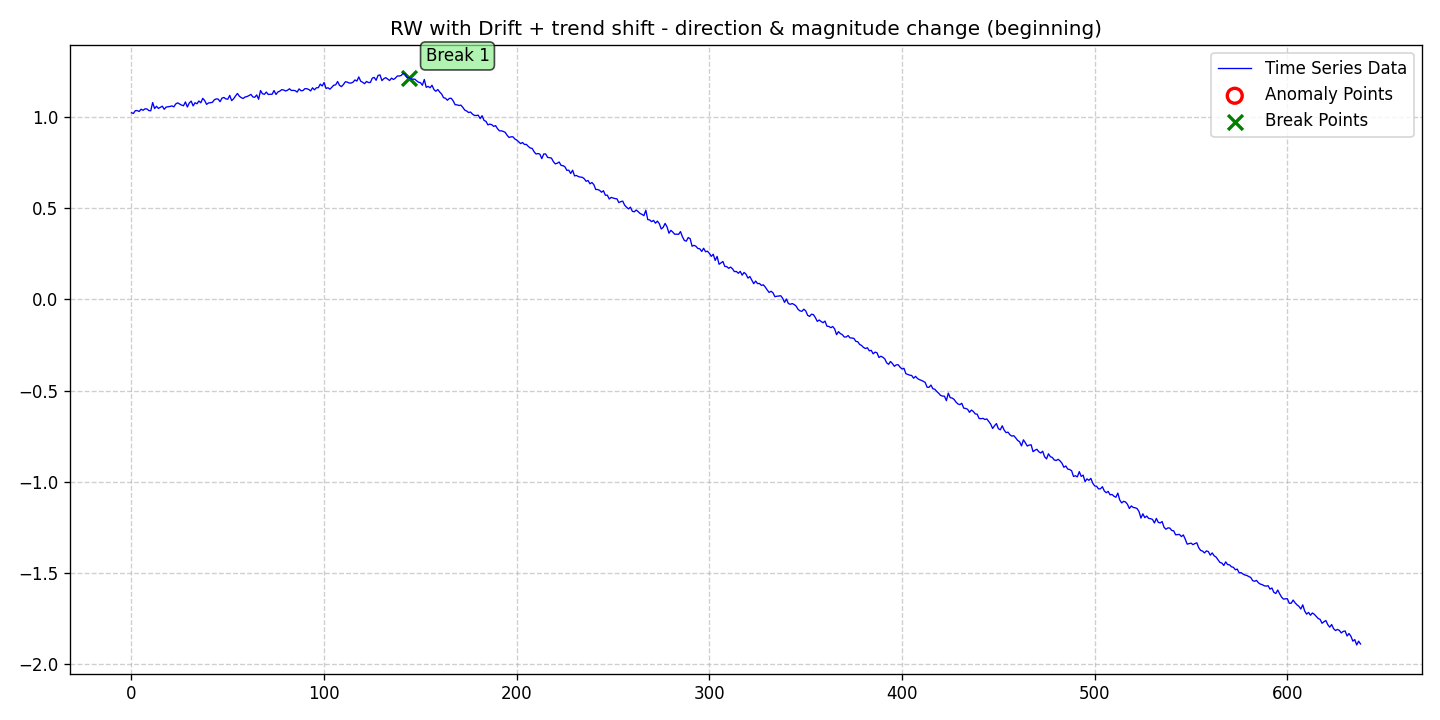

The data file committed next to this chart (first rows):
date, data, stationary, det_lin_up, det_lin_down, det_quad, det_cubic, det_exp, det_damped, stoc_trend, volatility, single_seas, multiple_seas, point_anom_single, point_anom_multi, collect_anom, context_anom, mean_shift, var_shift, trend_shift, point_anom_count, point_anom_location, point_anom_point, collect_anom_count
2020-01-01, 1.023, 0, 0, 0, 0, 0, 0, 0, 1, 0, 0, 0, 0, 0, 0, 0, 0, 0, 1, 0, none, , 0
2020-01-02, 1.019, 0, 0, 0, 0, 0, 0, 0, 1, 0, 0, 0, 0, 0, 0, 0, 0, 0, 1, 0, none, , 0
2020-01-03, 1.034, 0, 0, 0, 0, 0, 0, 0, 1, 0, 0, 0, 0, 0, 0, 0, 0, 0, 1, 0, none, , 0
2020-01-04, 1.035, 0, 0, 0, 0, 0, 0, 0, 1, 0, 0, 0, 0, 0, 0, 0, 0, 0, 1, 0, none, , 0
2020-01-05, 1.03, 0, 0, 0, 0, 0, 0, 0, 1, 0, 0, 0, 0, 0, 0, 0, 0, 0, 1, 0, none, , 0
2020-01-06, 1.042, 0, 0, 0, 0, 0, 0, 0, 1, 0, 0, 0, 0, 0, 0, 0, 0, 0, 1, 0, none, , 0
2020-01-07, 1.036, 0, 0, 0, 0, 0, 0, 0, 1, 0, 0, 0, 0, 0, 0, 0, 0, 0, 1, 0, none, , 0
2020-01-08, 1.044, 0, 0, 0, 0, 0, 0, 0, 1, 0, 0, 0, 0, 0, 0, 0, 0, 0, 1, 0, none, , 0
2020-01-09, 1.044, 0, 0, 0, 0, 0, 0, 0, 1, 0, 0, 0, 0, 0, 0, 0, 0, 0, 1, 0, none, , 0
2020-01-10, 1.035, 0, 0, 0, 0, 0, 0, 0, 1, 0, 0, 0, 0, 0, 0, 0, 0, 0, 1, 0, none, , 0
2020-01-11, 1.034, 0, 0, 0, 0, 0, 0, 0, 1, 0, 0, 0, 0, 0, 0, 0, 0, 0, 1, 0, none, , 0
2020-01-12, 1.079, 0, 0, 0, 0, 0, 0, 0, 1, 0, 0, 0, 0, 0, 0, 0, 0, 0, 1, 0, none, , 0
2020-01-13, 1.046, 0, 0, 0, 0, 0, 0, 0, 1, 0, 0, 0, 0, 0, 0, 0, 0, 0, 1, 0, none, , 0
2020-01-14, 1.058, 0, 0, 0, 0, 0, 0, 0, 1, 0, 0, 0, 0, 0, 0, 0, 0, 0, 1, 0, none, , 0
2020-01-15, 1.047, 0, 0, 0, 0, 0, 0, 0, 1, 0, 0, 0, 0, 0, 0, 0, 0, 0, 1, 0, none, , 0
2020-01-16, 1.053, 0, 0, 0, 0, 0, 0, 0, 1, 0, 0, 0, 0, 0, 0, 0, 0, 0, 1, 0, none, , 0
2020-01-17, 1.059, 0, 0, 0, 0, 0, 0, 0, 1, 0, 0, 0, 0, 0, 0, 0, 0, 0, 1, 0, none, , 0
2020-01-18, 1.042, 0, 0, 0, 0, 0, 0, 0, 1, 0, 0, 0, 0, 0, 0, 0, 0, 0, 1, 0, none, , 0
2020-01-19, 1.054, 0, 0, 0, 0, 0, 0, 0, 1, 0, 0, 0, 0, 0, 0, 0, 0, 0, 1, 0, none, , 0
2020-01-20, 1.056, 0, 0, 0, 0, 0, 0, 0, 1, 0, 0, 0, 0, 0, 0, 0, 0, 0, 1, 0, none, , 0
2020-01-21, 1.057, 0, 0, 0, 0, 0, 0, 0, 1, 0, 0, 0, 0, 0, 0, 0, 0, 0, 1, 0, none, , 0
2020-01-22, 1.061, 0, 0, 0, 0, 0, 0, 0, 1, 0, 0, 0, 0, 0, 0, 0, 0, 0, 1, 0, none, , 0
2020-01-23, 1.055, 0, 0, 0, 0, 0, 0, 0, 1, 0, 0, 0, 0, 0, 0, 0, 0, 0, 1, 0, none, , 0
2020-01-24, 1.071, 0, 0, 0, 0, 0, 0, 0, 1, 0, 0, 0, 0, 0, 0, 0, 0, 0, 1, 0, none, , 0
2020-01-25, 1.077, 0, 0, 0, 0, 0, 0, 0, 1, 0, 0, 0, 0, 0, 0, 0, 0, 0, 1, 0, none, , 0
2020-01-26, 1.071, 0, 0, 0, 0, 0, 0, 0, 1, 0, 0, 0, 0, 0, 0, 0, 0, 0, 1, 0, none, , 0
2020-01-27, 1.065, 0, 0, 0, 0, 0, 0, 0, 1, 0, 0, 0, 0, 0, 0, 0, 0, 0, 1, 0, none, , 0
2020-01-28, 1.061, 0, 0, 0, 0, 0, 0, 0, 1, 0, 0, 0, 0, 0, 0, 0, 0, 0, 1, 0, none, , 0
2020-01-29, 1.082, 0, 0, 0, 0, 0, 0, 0, 1, 0, 0, 0, 0, 0, 0, 0, 0, 0, 1, 0, none, , 0
2020-01-30, 1.055, 0, 0, 0, 0, 0, 0, 0, 1, 0, 0, 0, 0, 0, 0, 0, 0, 0, 1, 0, none, , 0
2020-01-31, 1.076, 0, 0, 0, 0, 0, 0, 0, 1, 0, 0, 0, 0, 0, 0, 0, 0, 0, 1, 0, none, , 0
2020-02-01, 1.087, 0, 0, 0, 0, 0, 0, 0, 1, 0, 0, 0, 0, 0, 0, 0, 0, 0, 1, 0, none, , 0
2020-02-02, 1.06, 0, 0, 0, 0, 0, 0, 0, 1, 0, 0, 0, 0, 0, 0, 0, 0, 0, 1, 0, none, , 0
2020-02-03, 1.078, 0, 0, 0, 0, 0, 0, 0, 1, 0, 0, 0, 0, 0, 0, 0, 0, 0, 1, 0, none, , 0
2020-02-04, 1.072, 0, 0, 0, 0, 0, 0, 0, 1, 0, 0, 0, 0, 0, 0, 0, 0, 0, 1, 0, none, , 0
2020-02-05, 1.087, 0, 0, 0, 0, 0, 0, 0, 1, 0, 0, 0, 0, 0, 0, 0, 0, 0, 1, 0, none, , 0
2020-02-06, 1.078, 0, 0, 0, 0, 0, 0, 0, 1, 0, 0, 0, 0, 0, 0, 0, 0, 0, 1, 0, none, , 0
2020-02-07, 1.102, 0, 0, 0, 0, 0, 0, 0, 1, 0, 0, 0, 0, 0, 0, 0, 0, 0, 1, 0, none, , 0
2020-02-08, 1.09, 0, 0, 0, 0, 0, 0, 0, 1, 0, 0, 0, 0, 0, 0, 0, 0, 0, 1, 0, none, , 0
2020-02-09, 1.069, 0, 0, 0, 0, 0, 0, 0, 1, 0, 0, 0, 0, 0, 0, 0, 0, 0, 1, 0, none, , 0
2020-02-10, 1.077, 0, 0, 0, 0, 0, 0, 0, 1, 0, 0, 0, 0, 0, 0, 0, 0, 0, 1, 0, none, , 0
2020-02-11, 1.078, 0, 0, 0, 0, 0, 0, 0, 1, 0, 0, 0, 0, 0, 0, 0, 0, 0, 1, 0, none, , 0
2020-02-12, 1.08, 0, 0, 0, 0, 0, 0, 0, 1, 0, 0, 0, 0, 0, 0, 0, 0, 0, 1, 0, none, , 0
2020-02-13, 1.094, 0, 0, 0, 0, 0, 0, 0, 1, 0, 0, 0, 0, 0, 0, 0, 0, 0, 1, 0, none, , 0
2020-02-14, 1.099, 0, 0, 0, 0, 0, 0, 0, 1, 0, 0, 0, 0, 0, 0, 0, 0, 0, 1, 0, none, , 0
2020-02-15, 1.098, 0, 0, 0, 0, 0, 0, 0, 1, 0, 0, 0, 0, 0, 0, 0, 0, 0, 1, 0, none, , 0
2020-02-16, 1.084, 0, 0, 0, 0, 0, 0, 0, 1, 0, 0, 0, 0, 0, 0, 0, 0, 0, 1, 0, none, , 0
2020-02-17, 1.103, 0, 0, 0, 0, 0, 0, 0, 1, 0, 0, 0, 0, 0, 0, 0, 0, 0, 1, 0, none, , 0
2020-02-18, 1.107, 0, 0, 0, 0, 0, 0, 0, 1, 0, 0, 0, 0, 0, 0, 0, 0, 0, 1, 0, none, , 0
2020-02-19, 1.099, 0, 0, 0, 0, 0, 0, 0, 1, 0, 0, 0, 0, 0, 0, 0, 0, 0, 1, 0, none, , 0
2020-02-20, 1.097, 0, 0, 0, 0, 0, 0, 0, 1, 0, 0, 0, 0, 0, 0, 0, 0, 0, 1, 0, none, , 0
2020-02-21, 1.118, 0, 0, 0, 0, 0, 0, 0, 1, 0, 0, 0, 0, 0, 0, 0, 0, 0, 1, 0, none, , 0
2020-02-22, 1.089, 0, 0, 0, 0, 0, 0, 0, 1, 0, 0, 0, 0, 0, 0, 0, 0, 0, 1, 0, none, , 0
2020-02-23, 1.099, 0, 0, 0, 0, 0, 0, 0, 1, 0, 0, 0, 0, 0, 0, 0, 0, 0, 1, 0, none, , 0
2020-02-24, 1.115, 0, 0, 0, 0, 0, 0, 0, 1, 0, 0, 0, 0, 0, 0, 0, 0, 0, 1, 0, none, , 0
2020-02-25, 1.129, 0, 0, 0, 0, 0, 0, 0, 1, 0, 0, 0, 0, 0, 0, 0, 0, 0, 1, 0, none, , 0
2020-02-26, 1.113, 0, 0, 0, 0, 0, 0, 0, 1, 0, 0, 0, 0, 0, 0, 0, 0, 0, 1, 0, none, , 0
2020-02-27, 1.106, 0, 0, 0, 0, 0, 0, 0, 1, 0, 0, 0, 0, 0, 0, 0, 0, 0, 1, 0, none, , 0
2020-02-28, 1.101, 0, 0, 0, 0, 0, 0, 0, 1, 0, 0, 0, 0, 0, 0, 0, 0, 0, 1, 0, none, , 0
2020-02-29, 1.11, 0, 0, 0, 0, 0, 0, 0, 1, 0, 0, 0, 0, 0, 0, 0, 0, 0, 1, 0, none, , 0
... 579 more rows
